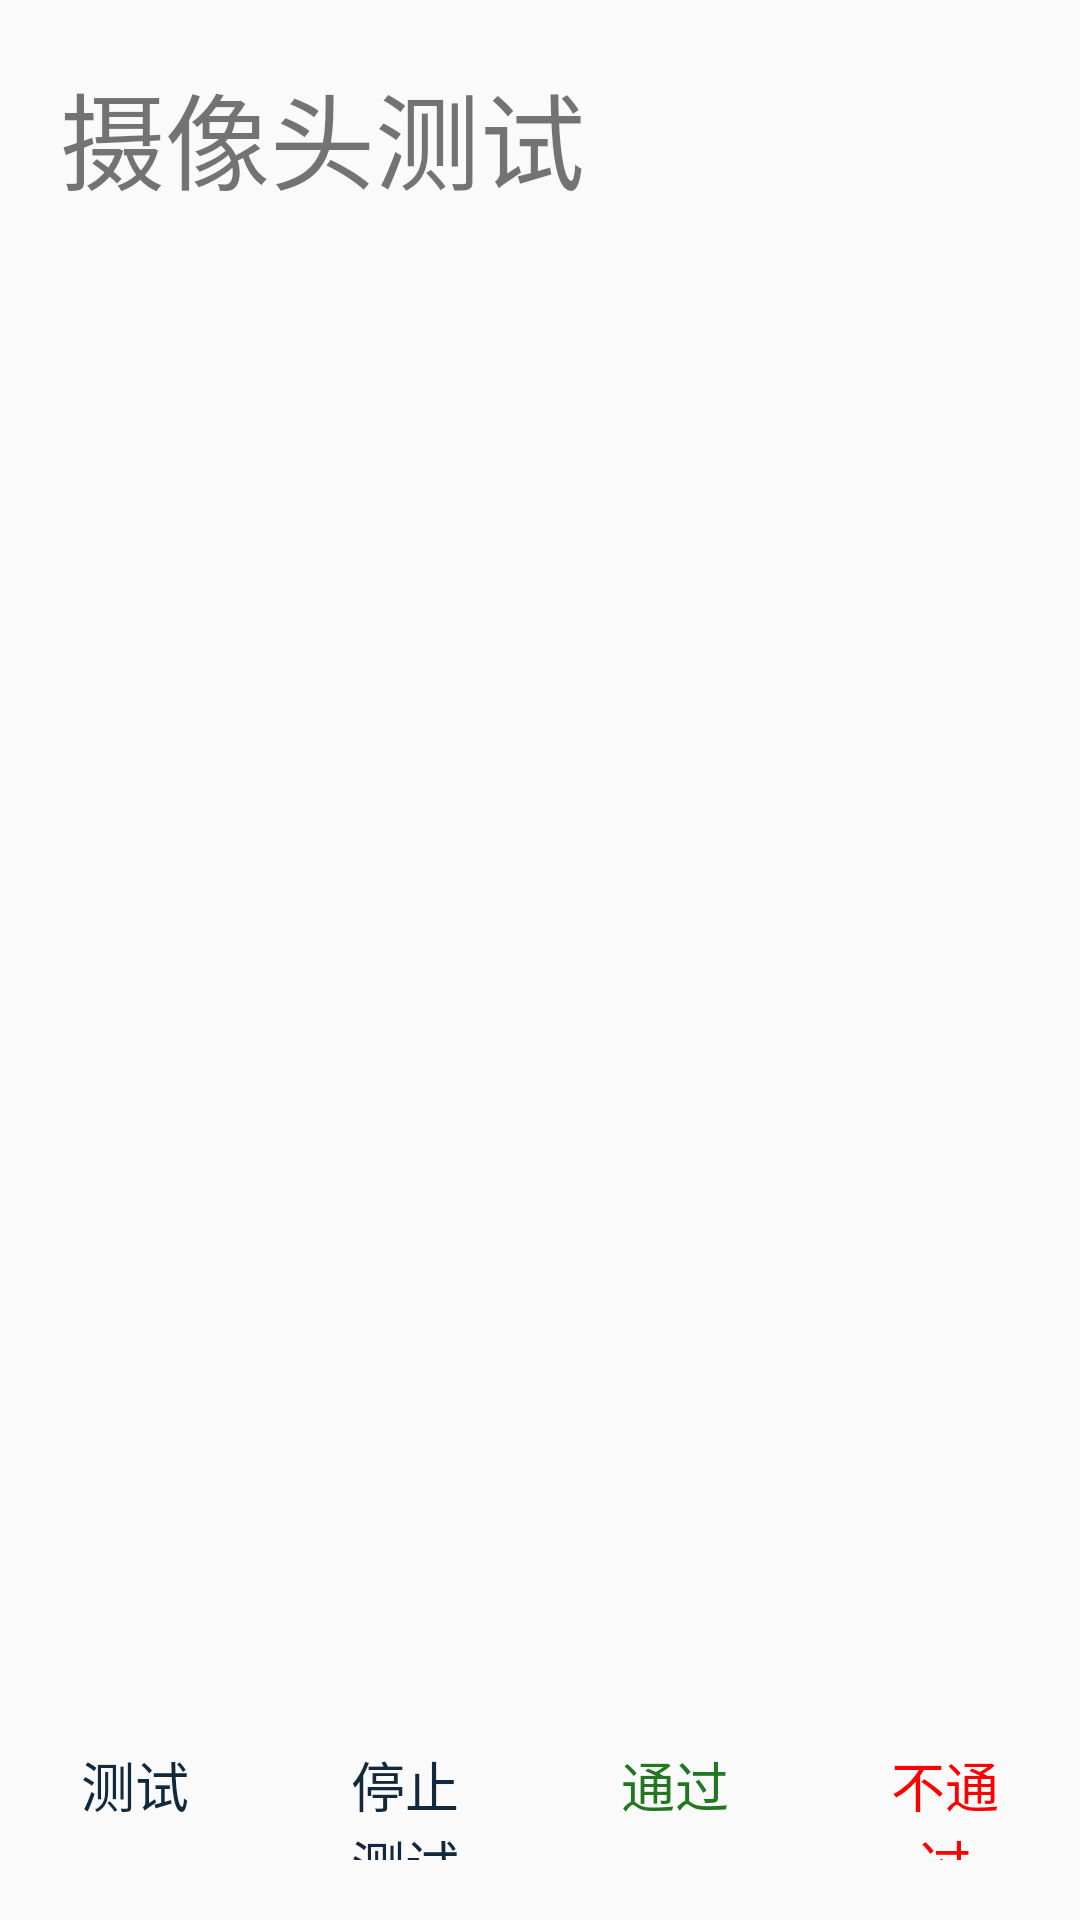

Android layout source for this screen:
<!-- AndroidManifest.xml: application theme AppTheme -->
<!-- res/layout/activity_camera.xml -->
<?xml version="1.0" encoding="utf-8"?>
<RelativeLayout xmlns:android="http://schemas.android.com/apk/res/android"
    xmlns:tools="http://schemas.android.com/tools"
    android:id="@+id/activity_lcd"
    android:layout_width="match_parent"
    android:layout_height="match_parent"
    tools:context="com.miaxis.mr860test.activity.CameraActivity">

    <TextView
        android:id="@+id/tv_title"
        android:translationZ="1dp"
        android:layout_marginLeft="20dp"
        android:layout_alignLeft="@+id/ll_buttons"
        android:text="摄像头测试"
        android:textSize="35sp"
        android:layout_width="match_parent"
        android:layout_height="wrap_content"
        android:layout_alignParentTop="true"
        android:layout_alignParentStart="true"
        android:layout_marginTop="20dp" />

    <FrameLayout
        android:layout_below="@id/tv_title"
        android:layout_above="@id/ll_buttons"
        android:layout_margin="20dp"
        android:id="@+id/fl_preview"
        android:layout_width="match_parent"
        android:layout_height="match_parent">



    </FrameLayout>


    <LinearLayout
        android:id="@+id/ll_buttons"
        android:layout_alignParentBottom="true"
        android:layout_centerHorizontal="true"
        android:layout_width="match_parent"
        android:layout_marginBottom="20dp"
        android:layout_height="50dp">

        <TextView
            style="@style/stroke_button"
            android:layout_marginLeft="20dp"
            android:layout_marginRight="20dp"
            android:text="测试"
            android:layout_weight="1"
            android:layout_width="0dp"
            android:layout_height="50dp"
            android:id="@+id/tv_test" />

        <TextView
            style="@style/stroke_button"
            android:layout_marginLeft="20dp"
            android:layout_marginRight="20dp"
            android:text="停止测试"
            android:layout_weight="1"
            android:layout_width="0dp"
            android:layout_height="50dp"
            android:id="@+id/tv_stop_test" />

        <TextView
            style="@style/stroke_button"
            android:layout_marginLeft="20dp"
            android:layout_marginRight="20dp"
            android:text="通过"
            android:textColor="@color/green_dark"
            android:layout_weight="1"
            android:layout_width="0dp"
            android:layout_height="50dp"
            android:id="@+id/tv_pass" />

        <TextView
            style="@style/stroke_button"
            android:layout_marginLeft="20dp"
            android:layout_marginRight="20dp"
            android:text="不通过"
            android:textColor="@color/red"
            android:layout_weight="1"
            android:layout_width="0dp"
            android:layout_height="50dp"
            android:id="@+id/tv_deny" />

    </LinearLayout>

</RelativeLayout>
<!-- resources referenced by this layout -->
<resources>
  <color name="green_dark">#217821</color>
  <color name="red">#ff0000</color>
  <style name="stroke_button">
  
          <item name="android:background">@drawable/stroke_button_bg</item>
          <item name="android:textSize">18sp</item>
          <item name="android:textColor">@color/blue_band_dark</item>
          <item name="android:gravity">center</item>
          <item name="android:clickable">true</item>
  
      </style>
  <style name="AppTheme" parent="Theme.AppCompat.Light.NoActionBar">
          
          <item name="colorPrimary">@color/colorPrimary</item>
          <item name="colorPrimaryDark">@color/colorPrimaryDark</item>
          <item name="colorAccent">@color/colorAccent</item>
      </style>
  <!-- drawable stroke_button_bg (drawable) -->
  <?xml version="1.0" encoding="utf-8"?>
  <selector xmlns:android="http://schemas.android.com/apk/res/android">
      <item android:drawable="@drawable/stroke_button_press"      android:state_pressed="true"/>
      <item android:drawable="@drawable/stroke_button_normal"     android:state_focused="false" android:state_pressed="false"/>
      <item android:drawable="@drawable/stroke_button_focus"      android:state_focused="true"/>
      <item android:drawable="@drawable/stroke_button_normal"     android:state_focused="false"/>
  </selector>
  <color name="blue_band_dark">#12283d</color>
  <color name="colorPrimary">#3F51B5</color>
  <color name="colorPrimaryDark">#303F9F</color>
  <color name="colorAccent">#FF4081</color>
  <!-- drawable stroke_button_press (drawable) -->
  <?xml version="1.0" encoding="utf-8"?>
  <selector xmlns:android="http://schemas.android.com/apk/res/android">
      <item>
          <shape>
              <stroke
                  android:width="2px"
                  android:color="@color/blue_band_dark"/>
              <solid
                  android:color="@color/blue_band_dark3"/>
          </shape>
      </item>
  </selector>
  <!-- drawable stroke_button_normal (drawable) -->
  <?xml version="1.0" encoding="utf-8"?>
  <selector xmlns:android="http://schemas.android.com/apk/res/android">
      <item>
          <shape>
              <stroke
                  android:width="2px"
                  android:color="@color/blue_band_dark"/>
              <solid
                  android:color="@color/white"/>
          </shape>
      </item>
  </selector>
  <color name="blue_band_dark3">#9688939e</color>
  <color name="white">#ffffff</color>
</resources>
